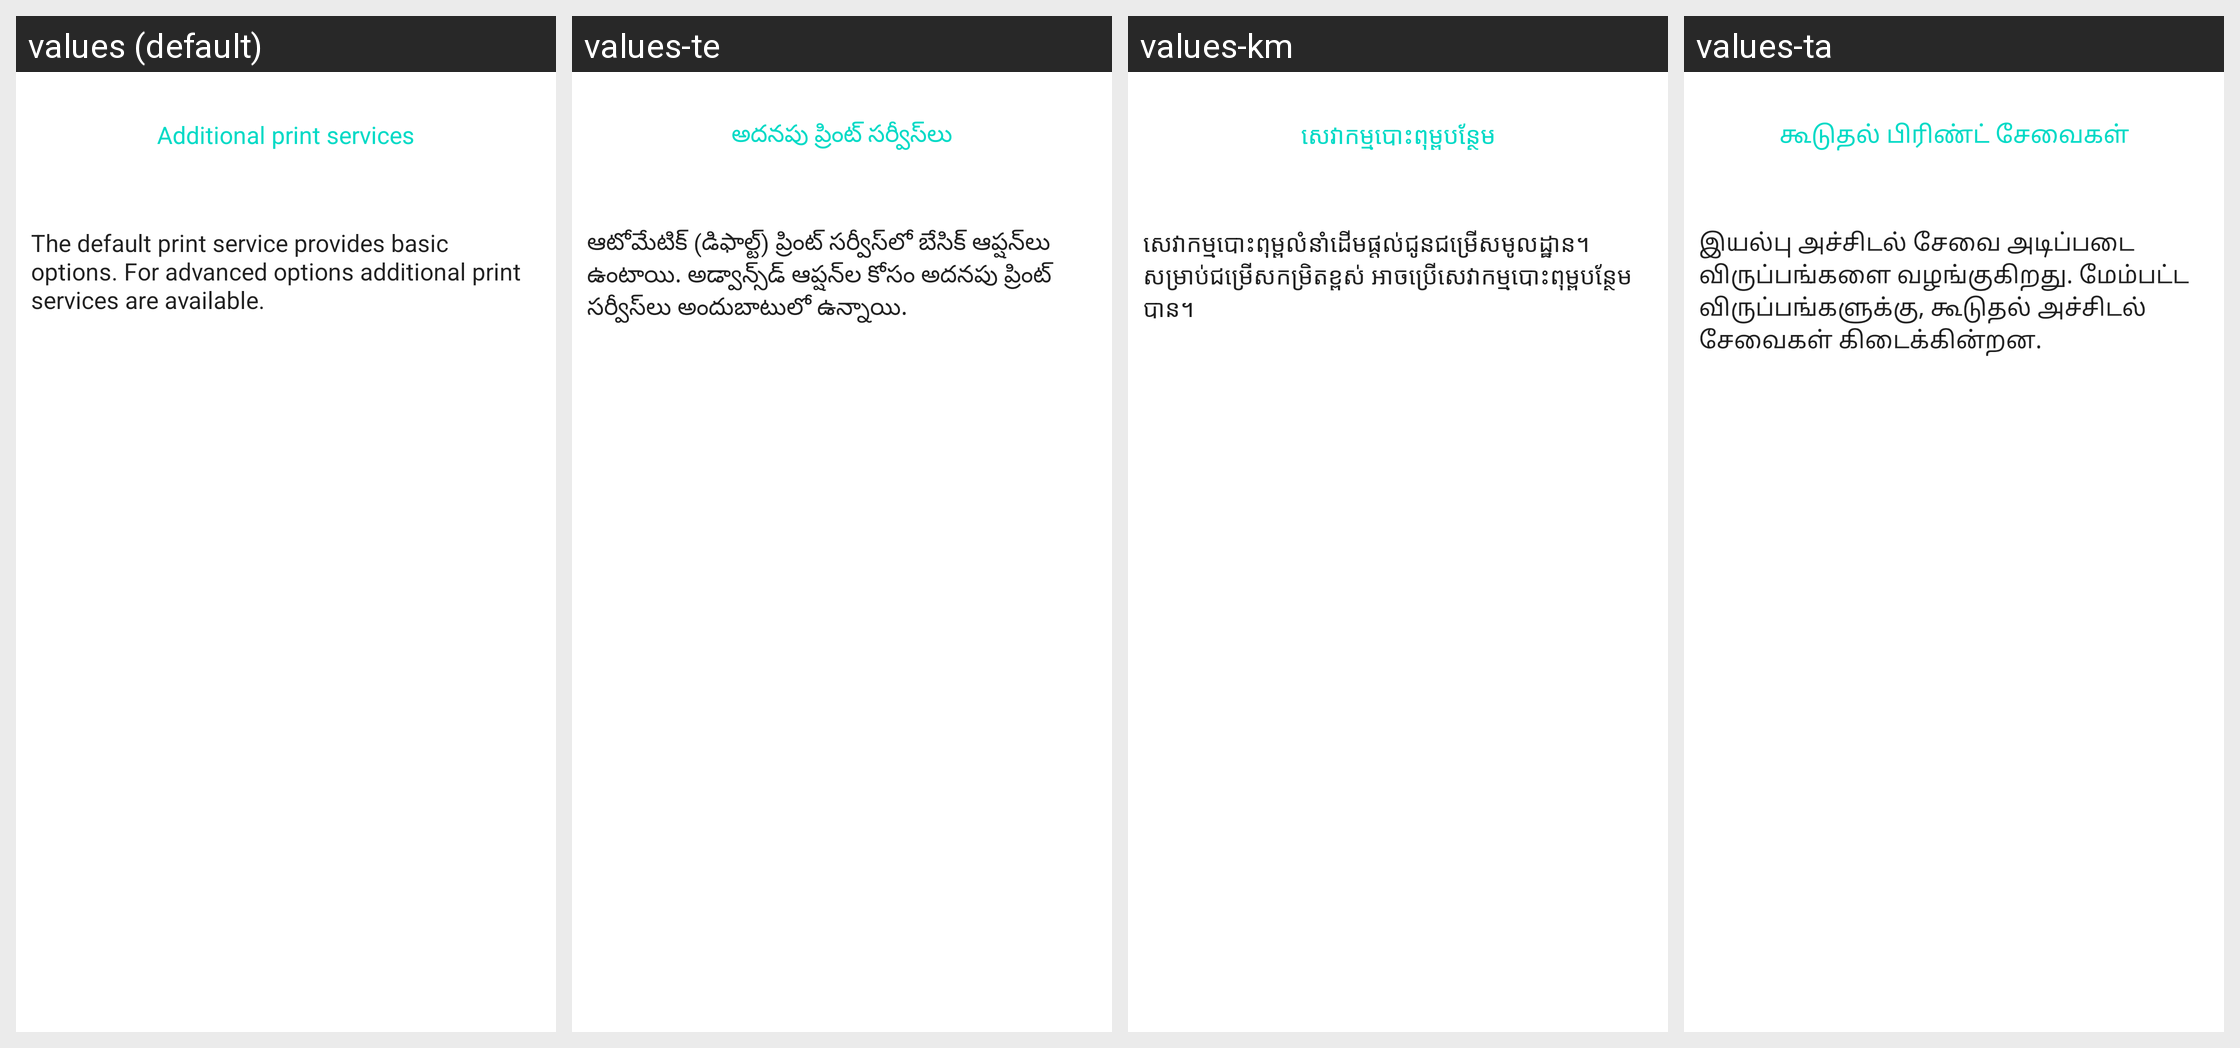

The same Android screen rendered under several of its app's locales, left to right. List the strings drawn on it with the default value and each locale's translation.
Android screen res/layout/combined_info_recs.xml rendered under 4 locales, left to right: values (default), values-te, values-km, values-ta. Device: Nexus 5 (rendered at 1080×1920; each locale shown at half size, 540×960, under a caption strip naming it); theme Theme.MaterialComponents.DayNight.NoActionBar.
Other locales in the repository, not shown: values-af, values-am, values-ar, values-as, values-az, values-be, values-bg, values-bn, values-bs, values-ca, values-cs, values-da, values-de, values-el, values-en-rAU, values-en-rCA, values-en-rGB, values-en-rIN, values-es, values-es-rUS, values-et, values-eu, values-fa, values-fi, values-fr, values-fr-rCA, values-gl, values-gu, values-hi, values-hr, values-hu, values-hy, values-in, values-is, values-it, values-iw, values-ja, values-ka, values-kk, values-kn, values-ko, values-ky, values-lo, values-lt, values-lv, values-mk, values-ml, values-mn, values-mr, values-ms, values-my, values-nb, values-ne, values-nl, values-or, values-pa, values-pl, values-pt, values-pt-rBR, values-pt-rPT, values-ro, values-ru, values-si, values-sk, values-sl, values-sq, values-sr, values-sv, values-sw, values-th, values-tl, values-tr, values-uk, values-ur, values-uz, values-vi, values-zh-rCN, values-zh-rHK, values-zh-rTW, values-zu.
Strings drawn on this screen, with the default value and each locale's value (text and hints the layout hard-codes, and strings that could not be matched under every locale, appear in the picture but are not listed):

recommendation_link
  values: Additional print services
  values-te: అదనపు ప్రింట్ సర్వీస్‌లు
  values-km: សេវាកម្មបោះពុម្ពបន្ថែម
  values-ta: கூடுதல் பிரிண்ட் சேவைகள்

recommendation_summary
  values: The default print service provides basic options. For advanced options additional print services are available.
  values-te: ఆటోమేటిక్ (డిఫాల్ట్) ప్రింట్ సర్వీస్‌లో బేసిక్ ఆప్షన్‌లు ఉంటాయి. అడ్వాన్స్‌డ్ ఆప్షన్‌ల కోసం అదనపు ప్రింట్ సర్వీస్‌లు అందుబాటులో ఉన్నాయి.
  values-km: សេវាកម្ម​បោះពុម្ពលំនាំដើម​ផ្ដល់ជូនជម្រើស​មូលដ្ឋាន។ សម្រាប់ជម្រើសកម្រិតខ្ពស់ អាចប្រើសេវាកម្មបោះពុម្ពបន្ថែមបាន។
  values-ta: இயல்பு அச்சிடல் சேவை அடிப்படை விருப்பங்களை வழங்குகிறது. மேம்பட்ட விருப்பங்களுக்கு, கூடுதல் அச்சிடல் சேவைகள் கிடைக்கின்றன.
